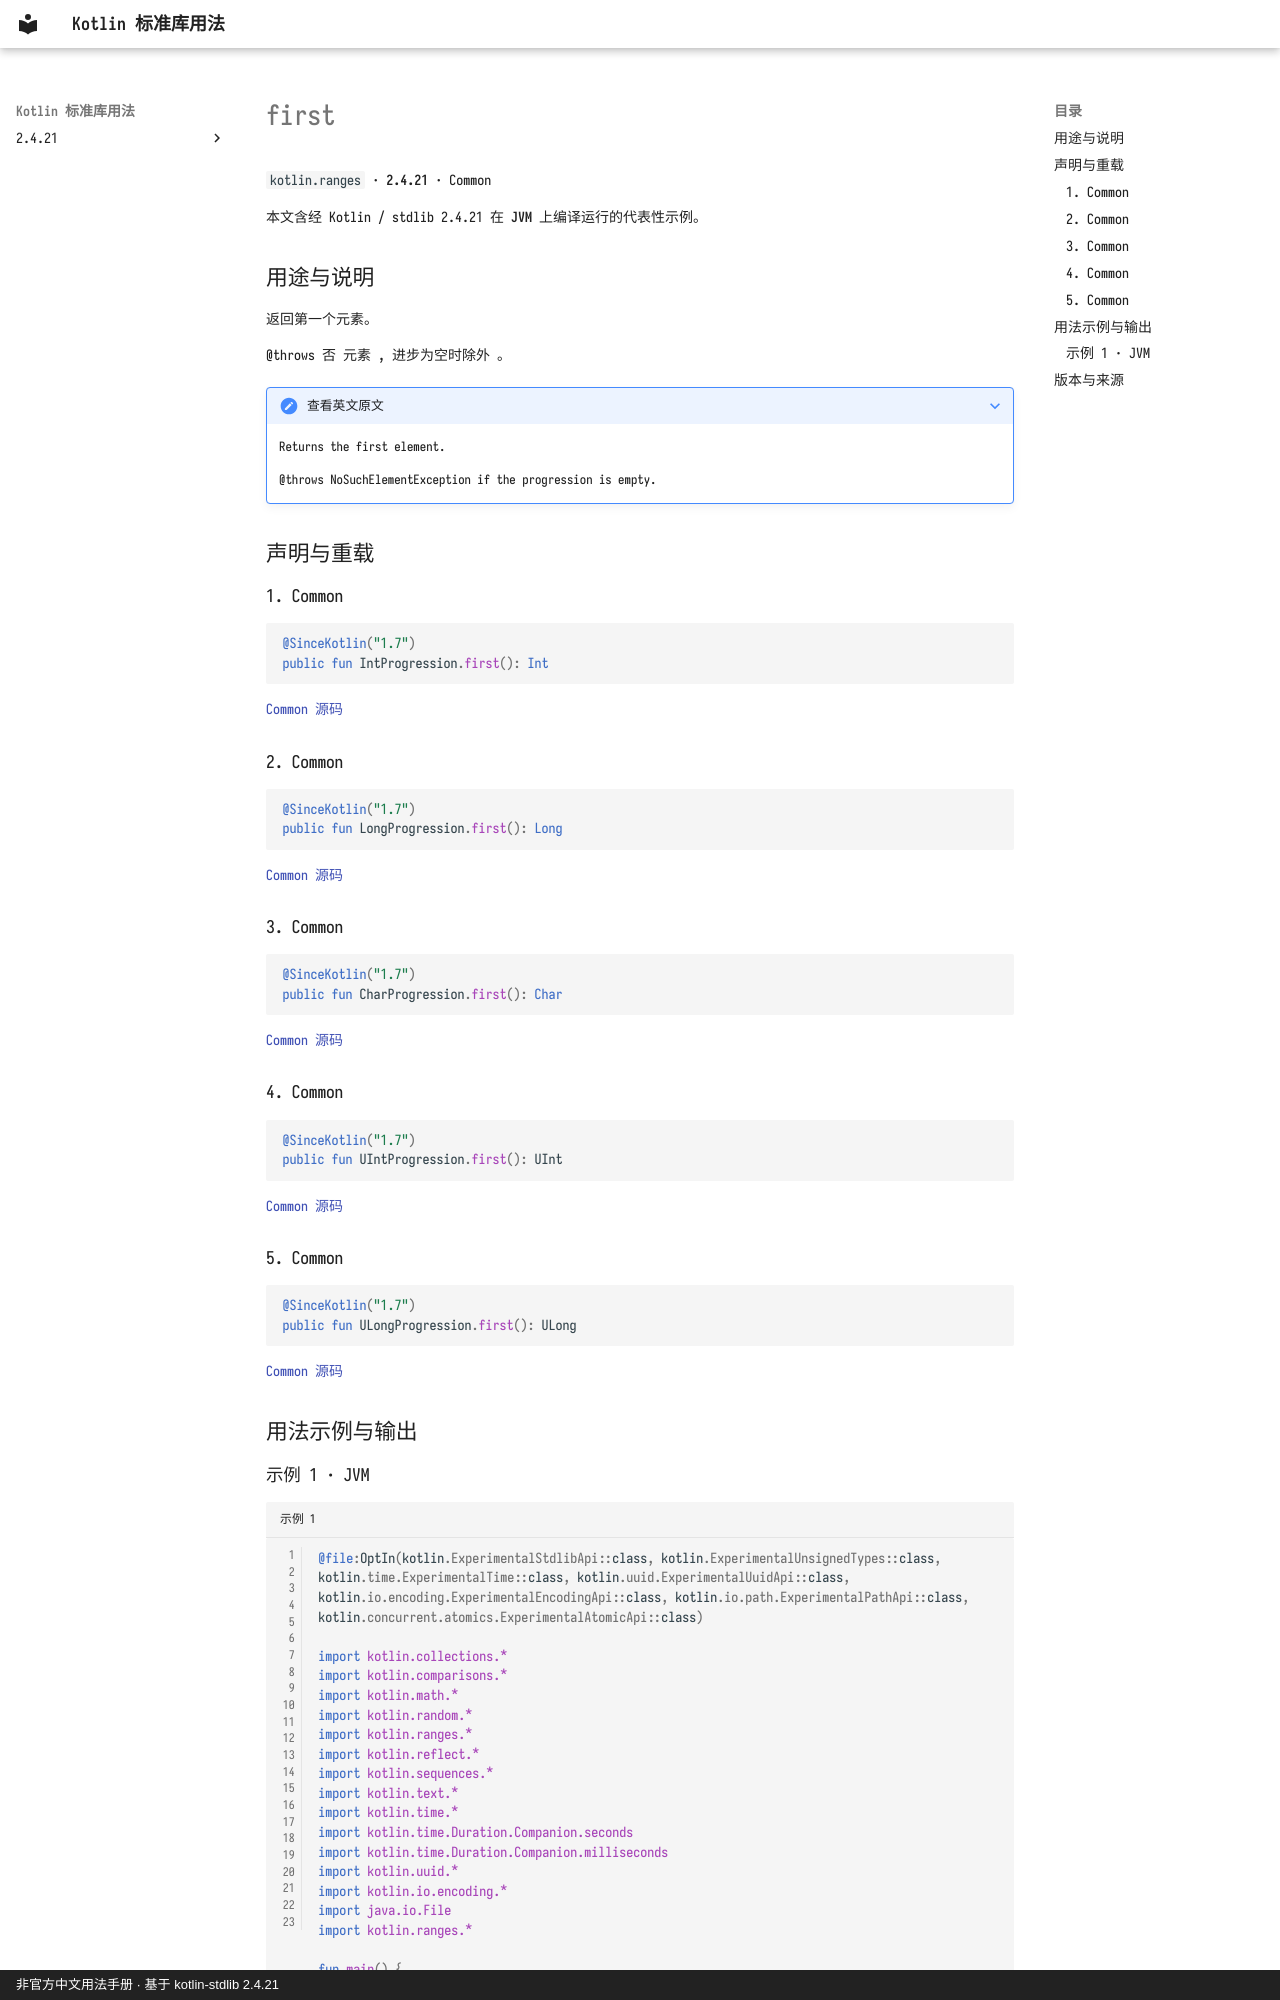

repository: oooooooko/kotlin-stdlib-docs · page: zh/api/kotlin.ranges/first--a7937b64/index.html · generator: mkdocs · copyright: 非官方中文用法手册 · 基于 kotlin-stdlib 2.4.21

# first

`kotlin.ranges` · **2.4.21** · Common

本文含经 Kotlin / stdlib 2.4.21 在 **JVM** 上编译运行的代表性示例。

## 用途与说明

返回第一个元素。

@throws 否 元素 , 进步为空时除外 。

??? note "查看英文原文"

    Returns the first element.
    
    @throws NoSuchElementException if the progression is empty.

## 声明与重载

### 1. Common

```kotlin
@SinceKotlin("1.7")
public fun IntProgression.first(): Int
```

[Common 源码](https://github.com/JetBrains/kotlin/blob/v2.4.21/libraries/stdlib/common/src/generated/_Ranges.kt#L20)

### 2. Common

```kotlin
@SinceKotlin("1.7")
public fun LongProgression.first(): Long
```

[Common 源码](https://github.com/JetBrains/kotlin/blob/v2.4.21/libraries/stdlib/common/src/generated/_Ranges.kt#L32)

### 3. Common

```kotlin
@SinceKotlin("1.7")
public fun CharProgression.first(): Char
```

[Common 源码](https://github.com/JetBrains/kotlin/blob/v2.4.21/libraries/stdlib/common/src/generated/_Ranges.kt#L44)

### 4. Common

```kotlin
@SinceKotlin("1.7")
public fun UIntProgression.first(): UInt
```

[Common 源码](https://github.com/JetBrains/kotlin/blob/v2.4.21/libraries/stdlib/common/src/generated/_URanges.kt#L20)

### 5. Common

```kotlin
@SinceKotlin("1.7")
public fun ULongProgression.first(): ULong
```

[Common 源码](https://github.com/JetBrains/kotlin/blob/v2.4.21/libraries/stdlib/common/src/generated/_URanges.kt#L32)

## 用法示例与输出
